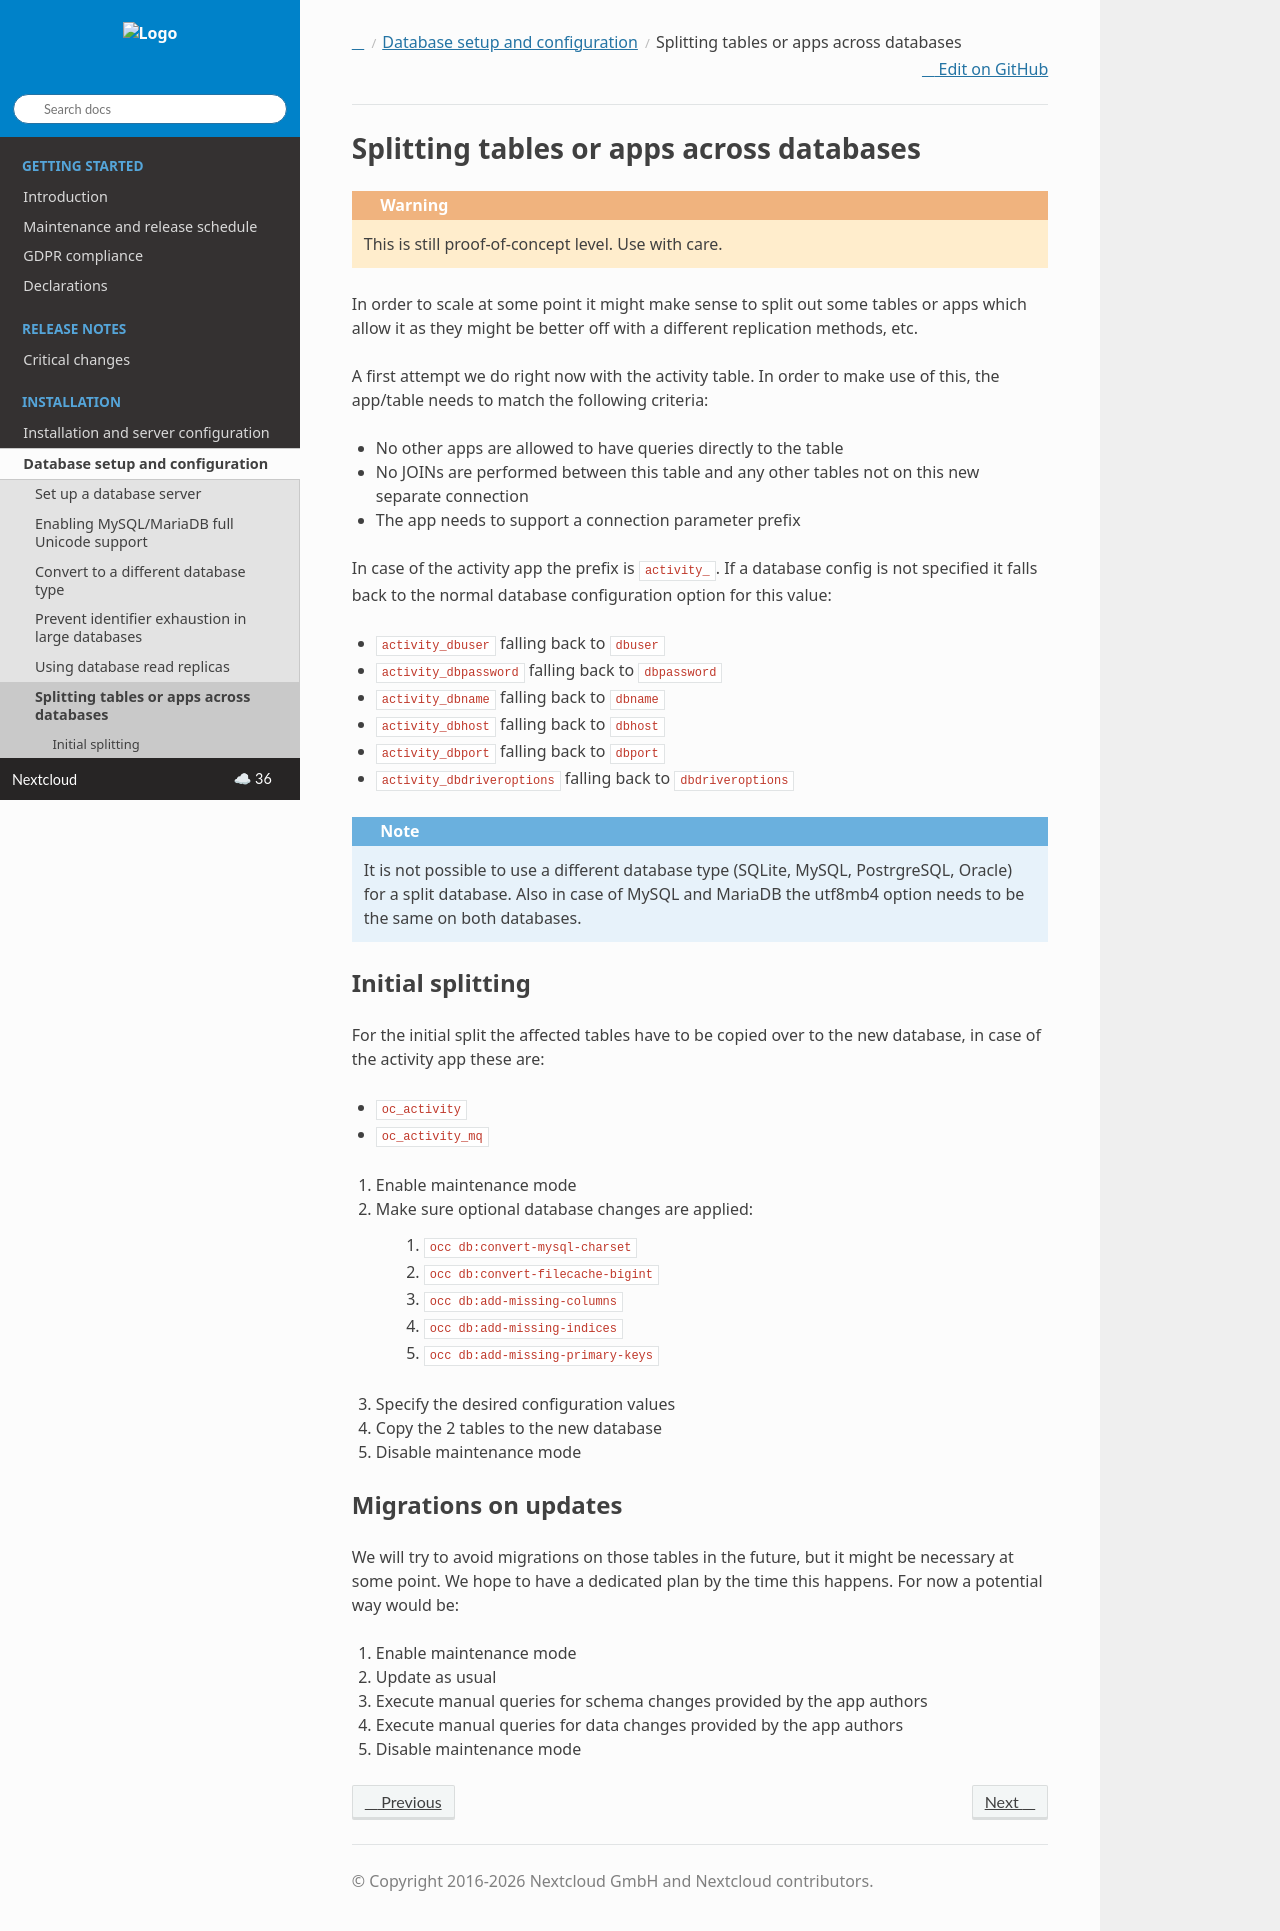

repository: nextcloud/documentation · page: server/latest/admin_manual/configuration_database/splitting.html · generator: sphinx

=========================================
Splitting tables or apps across databases
=========================================

.. warning::

    This is still proof-of-concept level. Use with care.

In order to scale at some point it might make sense to split out some tables or apps
which allow it as they might be better off with a different replication methods, etc.

A first attempt we do right now with the activity table. In order to make use of this,
the app/table needs to match the following criteria:

* No other apps are allowed to have queries directly to the table
* No JOINs are performed between this table and any other tables not on this new separate connection
* The app needs to support a connection parameter prefix

In case of the activity app the prefix is ``activity_``. If a database config is not
specified it falls back to the normal database configuration option for this value:

* ``activity_dbuser`` falling back to ``dbuser``
* ``activity_dbpassword`` falling back to ``dbpassword``
* ``activity_dbname`` falling back to ``dbname``
* ``activity_dbhost`` falling back to ``dbhost``
* ``activity_dbport`` falling back to ``dbport``
* ``activity_dbdriveroptions`` falling back to ``dbdriveroptions``

.. note::

    It is not possible to use a different database type (SQLite, MySQL, PostrgreSQL, Oracle)
    for a split database. Also in case of MySQL and MariaDB the utf8mb4 option needs to be
    the same on both databases.

Initial splitting
-----------------

For the initial split the affected tables have to be copied over to the new database,
in case of the activity app these are:

* ``oc_activity``
* ``oc_activity_mq``

1. Enable maintenance mode
2. Make sure optional database changes are applied:

    1. ``occ db:convert-mysql-charset``
    2. ``occ db:convert-filecache-bigint``
    3. ``occ db:add-missing-columns``
    4. ``occ db:add-missing-indices``
    5. ``occ db:add-missing-primary-keys``

3. Specify the desired configuration values
4. Copy the 2 tables to the new database
5. Disable maintenance mode

Migrations on updates
---------------------

We will try to avoid migrations on those tables in the future, but it might be necessary at some point.
We hope to have a dedicated plan by the time this happens. For now a potential way would be:

1. Enable maintenance mode
2. Update as usual
3. Execute manual queries for schema changes provided by the app authors
4. Execute manual queries for data changes provided by the app authors
5. Disable maintenance mode
